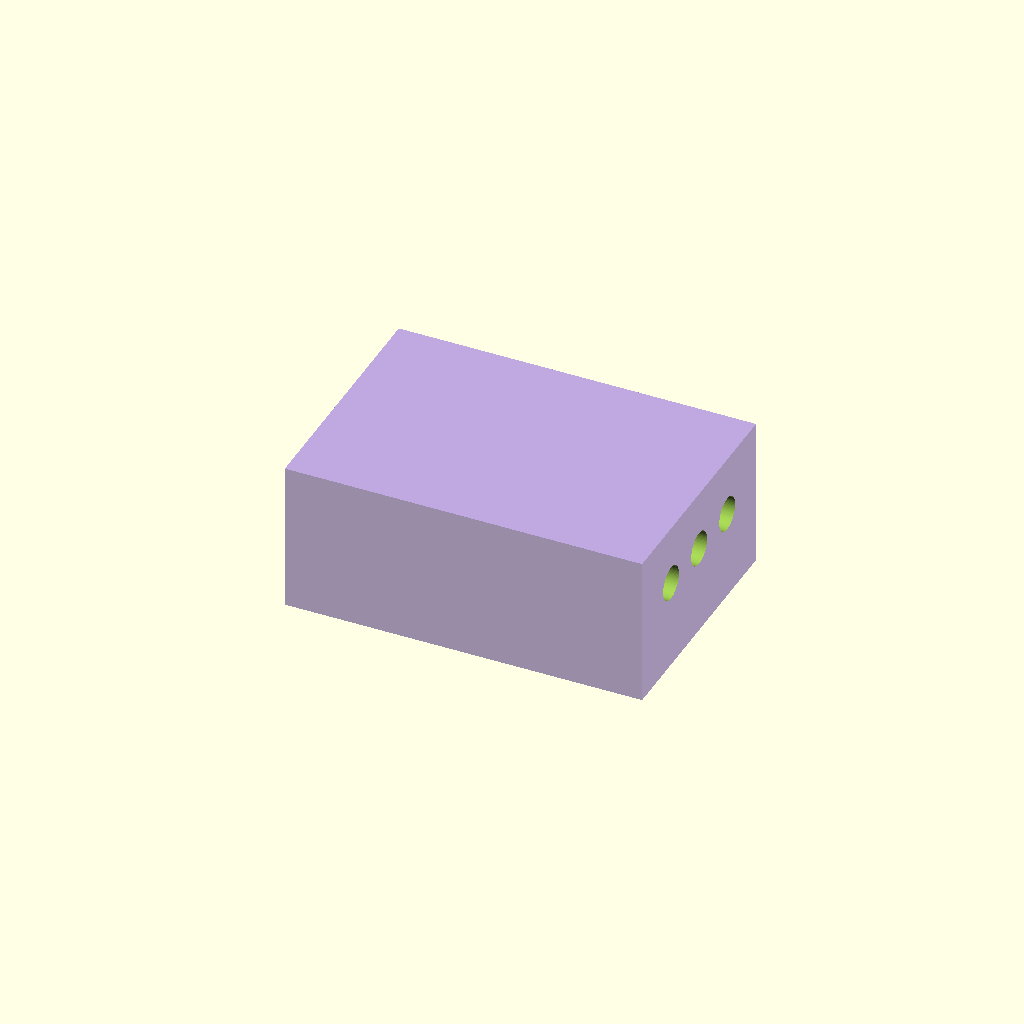
Cell 1: the model at its default parameters.
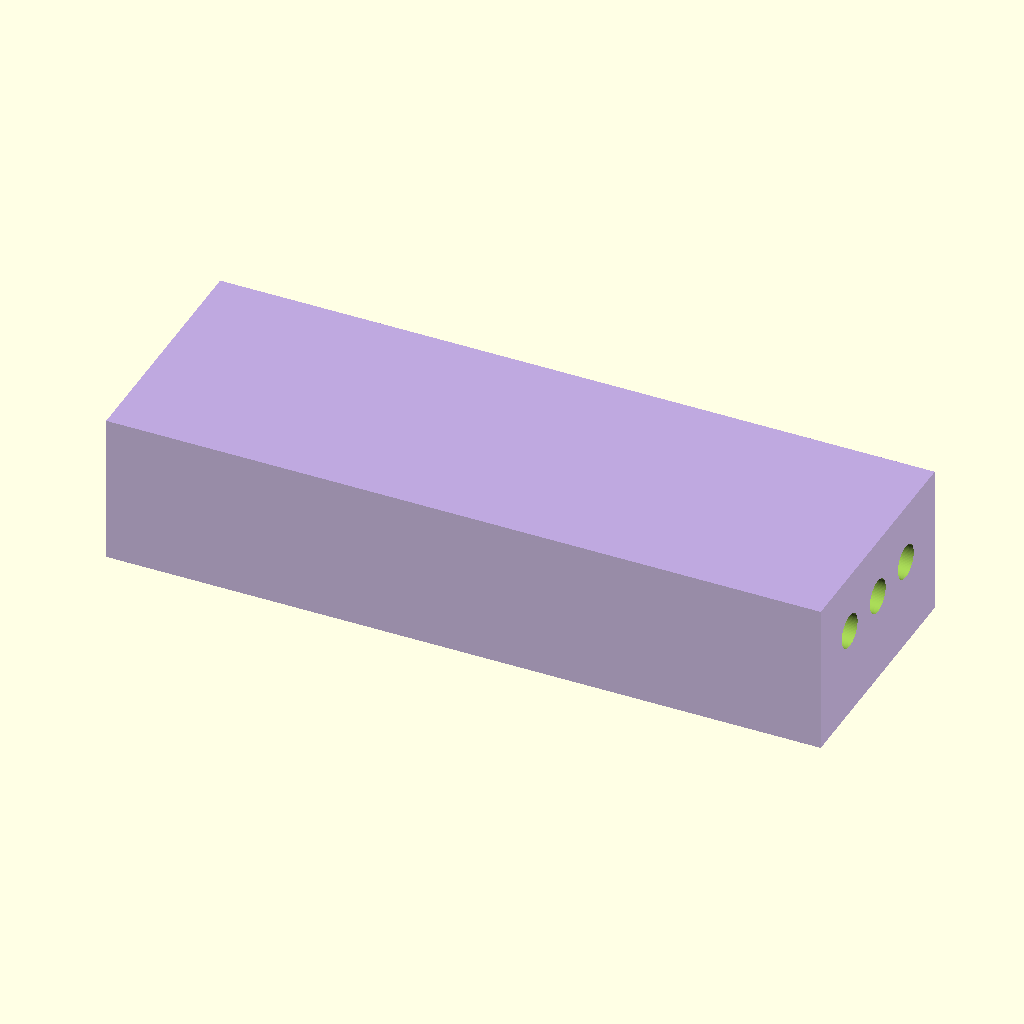
Cell 2: the same model with manifold_x_dim = 190.
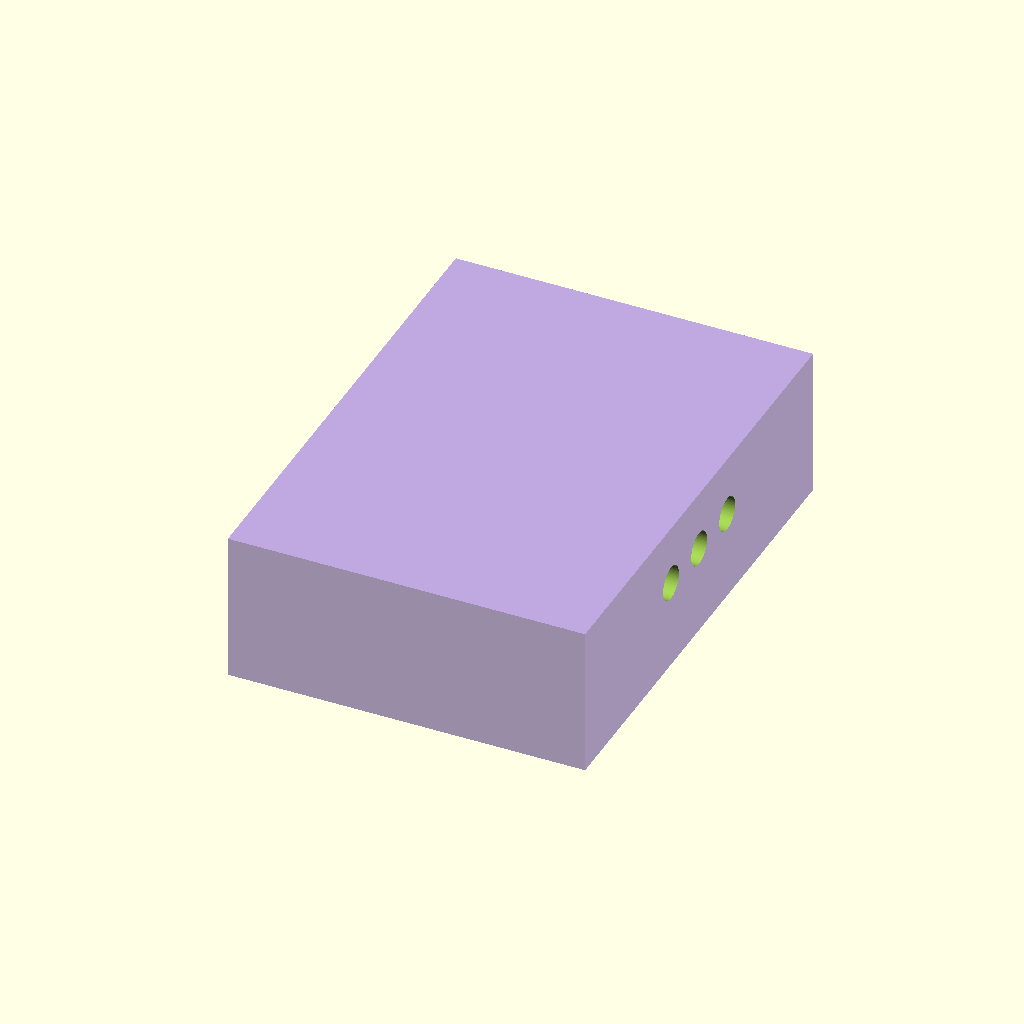
Cell 3 — manifold_y_dim set to 130, the other parameters unchanged.
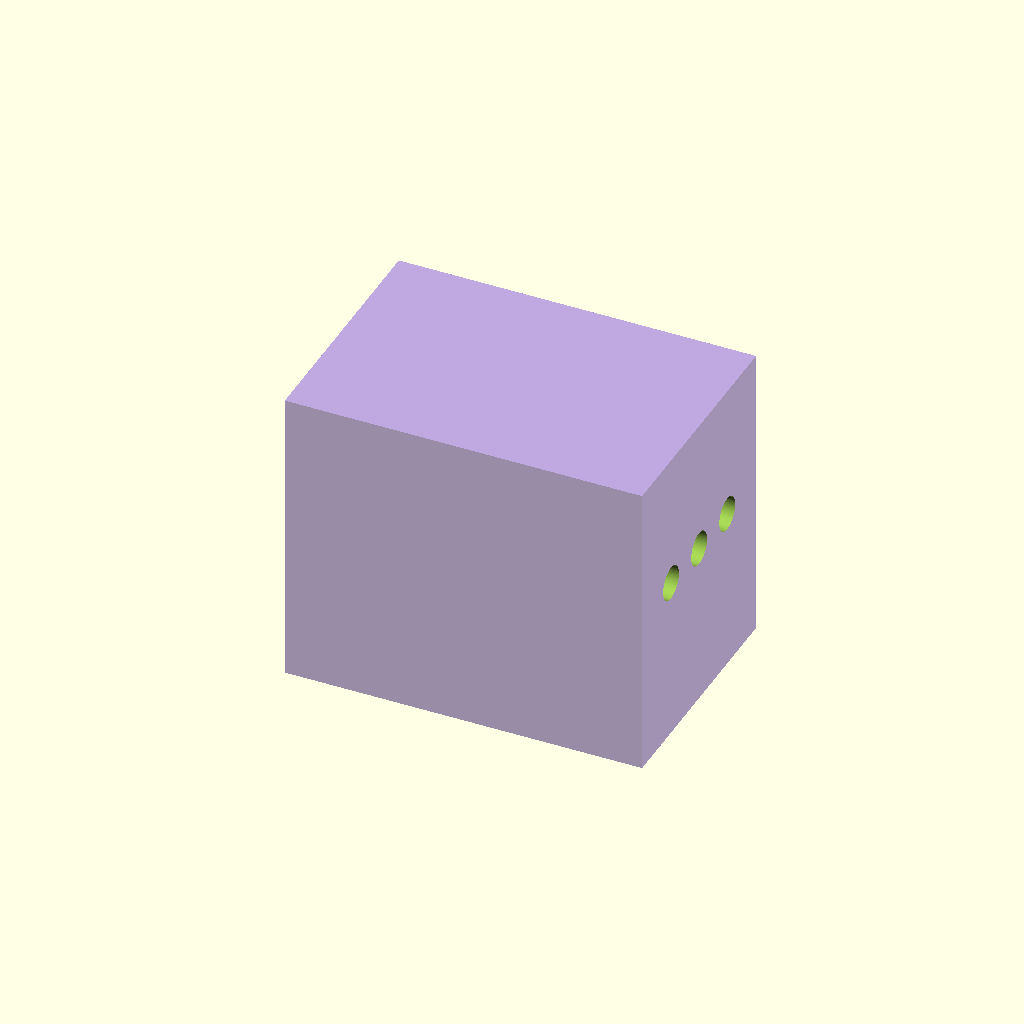
Cell 4 — manifold_z_dim set to 80, the other parameters unchanged.
All cells are drawn from one camera (rotation 55°, 0°, 25°, orthographic, colour scheme Cornfield), so only the parameter changes between them.
The OpenSCAD source (hardware/olfactory_intake_manifold.scad):
// ====================================================================
// DESIGN STANDARDS: RT Olfactory Detection Block
// Modeling Nasal Intake Manifolds and Electrostatic Receptor Grid Slots
// ====================================================================

$fn = 80; // Optimize boundary curves for complex gas-phase ingestion paths

// Parametric Dimensional Coordinates (All metrics in millimeters)
manifold_x_dim = 95.0;
manifold_y_dim = 65.0;
manifold_z_dim = 40.0;
intake_radius  = 4.5;
sensor_slot_w  = 22.0;
sensor_slot_d  = 2.0;

module nasal_intake_manifold() {
    difference() {
        // Primary Structural Housing Substrate
        color("MediumPurple", 0.6)
            cube([manifold_x_dim, manifold_y_dim, manifold_z_dim], center = true);
            
        // --- Sinuous Ingestion Channel Arrays ---
        // Simulates aerodynamic gas distribution paths across the tracking field
        for (offset_y = [-16, 0, 16]) {
            translate([0, offset_y, 4]) {
                rotate([0, 90, 0]) {
                    // Core airflow channels
                    cylinder(h = manifold_x_dim + 5, r = intake_radius, center = true);
                }
            }
        }
        
        // Vertical Venturi Vias (Inter-channel gas cross-flows)
        for (offset_x = [-25, 25]) {
            translate([offset_x, 0, 4])
                cylinder(h = 25.0, r = intake_radius * 0.7, center = true);
        }
        
        // --- Electrostatic Receptor Array Card Slots ---
        // Physical pocket cuts where the electronic sensor boards intersect airflow lines
        for (slot_x = [-20, 0, 20]) {
            translate([slot_x, 0, -6]) {
                cube([sensor_slot_d, manifold_y_dim - 10, manifold_z_dim / 2], center = true);
            }
        }
    }
}

module pneumatic_coupling_collars() {
    // Rigid physical attachment flanges for connecting external gas feed lines
    color("DimGray", 1.0) {
        for (offset_y = [-16, 0, 16]) {
            translate([-(manifold_x_dim / 2 + 2), offset_y, 4])
                rotate([0, 90, 0])
                    difference() {
                        cylinder(h = 5.0, r = intake_radius + 2.5, center = true);
                        cylinder(h = 6.0, r = intake_radius, center = true);
                    }
        }
    }
}

// Assemble Olfactory Sub-Chassis Block
union() {
    nasal_intake_manifold();
    pneumatic_coupling_collars();
}
Customizer parameters (derived from the source; name, type, default, range or options):
manifold_x_dim: number, default 95
manifold_y_dim: number, default 65
manifold_z_dim: number, default 40
intake_radius: number, default 4.5
sensor_slot_w: number, default 22
sensor_slot_d: number, default 2
